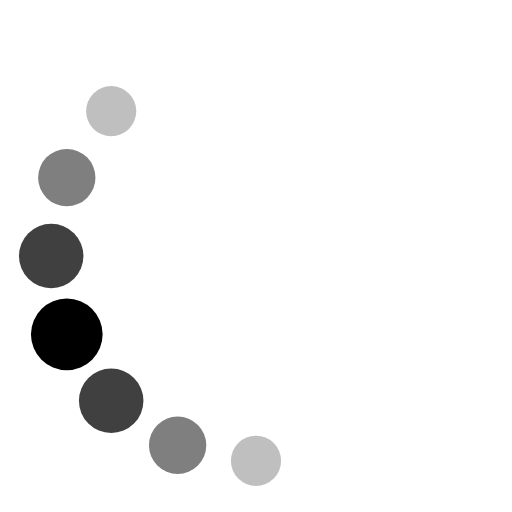
t = 0.00 s
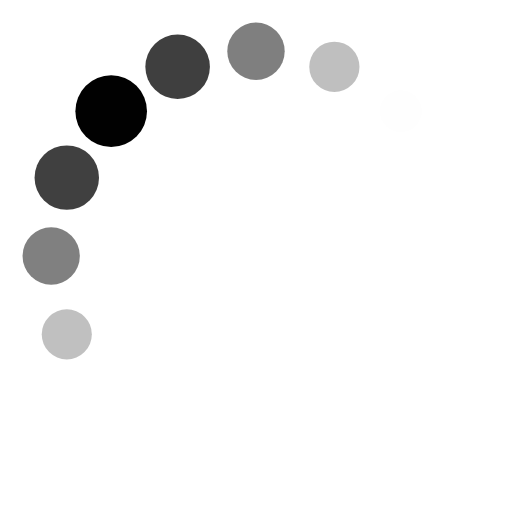
t = 0.19 s
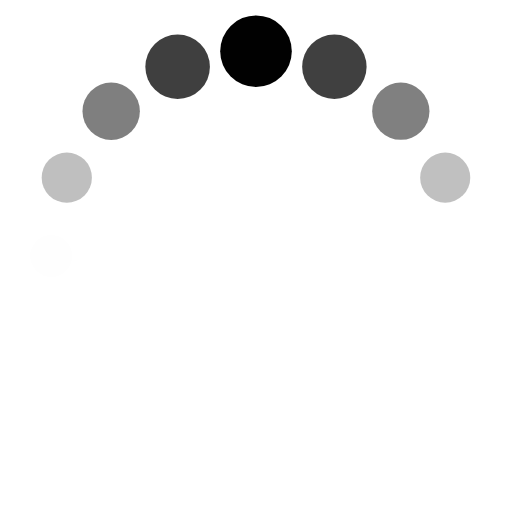
t = 0.31 s
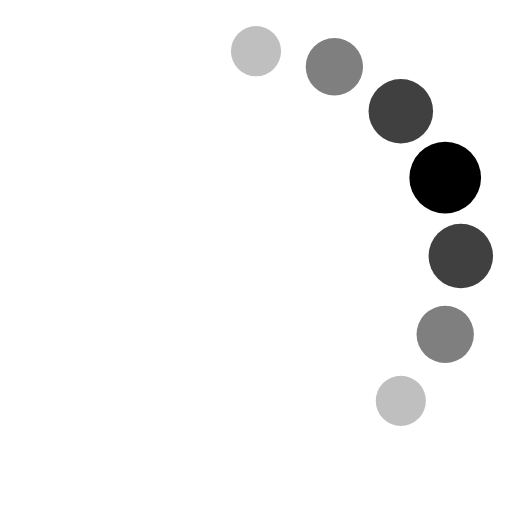
t = 0.50 s
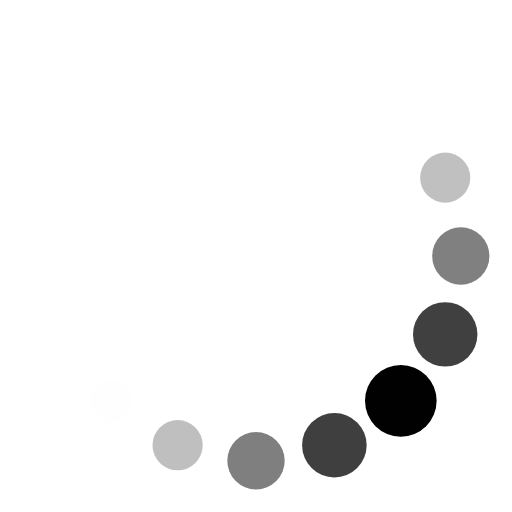
t = 0.69 s
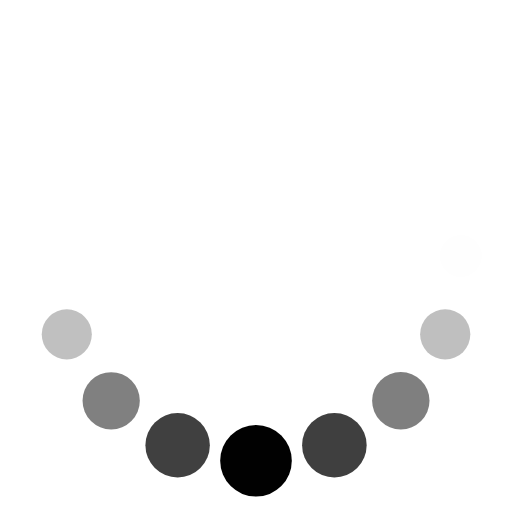
t = 0.81 s

The animated SVG that drew these frames (rendered in a browser with its animation timeline set to each time). Animation: 32 SMIL elements (animate=32); one cycle of 1.00 s, repeats indefinitely.

<svg  viewBox="0 0 100 100" class="loading svg"  xmlns="http://www.w3.org/2000/svg" xmlns:svg="http://www.w3.org/2000/svg">
 <title>Loading Spinner</title>
  <g fill="#7b95e000">
    <circle cx="90" cy="50" r="6.47086">
      <animate attributeName="r" values="4.2;4.2;7;4.2;4.2" times="0;0.1;0.2;0.3;1" dur="1s" repeatCount="indefinite" begin="-0.9375s"></animate>
      <animate attributeName="fill" values="#00000000;#00000000;#000000;#00000000;#00000000" repeatCount="indefinite" times="0;0.1;0.2;0.3;1" dur="1s" begin="-0.9375s"></animate>
    </circle>
    <circle cx="86.95518130045147" cy="65.3073372946036" r="6.82914">
      <animate attributeName="r" values="4.2;4.2;7;4.2;4.2" times="0;0.1;0.2;0.3;1" dur="1s" repeatCount="indefinite" begin="-0.875s"></animate>
      <animate attributeName="fill" values="#00000000;#00000000;#000000;#00000000;#00000000" repeatCount="indefinite" times="0;0.1;0.2;0.3;1" dur="1s" begin="-0.875s"></animate>
    </circle>
    <circle cx="78.2842712474619" cy="78.2842712474619" r="6.12914">
      <animate attributeName="r" values="4.2;4.2;7;4.2;4.2" times="0;0.1;0.2;0.3;1" dur="1s" repeatCount="indefinite" begin="-0.8125s" ></animate>
      <animate attributeName="fill" values="#00000000;#00000000;#000000;#00000000;#00000000" repeatCount="indefinite" times="0;0.1;0.2;0.3;1" dur="1s" begin="-0.8125s"></animate>
    </circle>
    <circle cx="65.3073372946036" cy="86.95518130045147" r="5.42914">
      <animate attributeName="r" values="4.2;4.2;7;4.2;4.2" times="0;0.1;0.2;0.3;1" dur="1s" repeatCount="indefinite" begin="-0.75s"></animate>
      <animate attributeName="fill" values="#00000000;#00000000;#000000;#00000000;#00000000" repeatCount="indefinite" times="0;0.1;0.2;0.3;1" dur="1s" begin="-0.75s"></animate>
    </circle>
    <circle cx="50" cy="90" r="4.72914">
      <animate attributeName="r" values="4.2;4.2;7;4.2;4.2" times="0;0.1;0.2;0.3;1" dur="1s" repeatCount="indefinite" begin="-0.6875s"></animate>
      <animate attributeName="fill" values="#00000000;#00000000;#000000;#00000000;#00000000" repeatCount="indefinite" times="0;0.1;0.2;0.3;1" dur="1s" begin="-0.6875s"></animate>
    </circle>
    <circle cx="34.692662705396415" cy="86.95518130045147" r="4.2">
      <animate attributeName="r" values="4.2;4.2;7;4.2;4.2" times="0;0.1;0.2;0.3;1" dur="1s" repeatCount="indefinite" begin="-0.625s"></animate>
      <animate attributeName="fill" values="#00000000;#00000000;#000000;#00000000;#00000000" repeatCount="indefinite" times="0;0.1;0.2;0.3;1" dur="1s" begin="-0.625s"></animate>
    </circle>
    <circle cx="21.7157287525381" cy="78.2842712474619" r="4.2">
      <animate attributeName="r" values="4.2;4.2;7;4.2;4.2" times="0;0.1;0.2;0.3;1" dur="1s" repeatCount="indefinite" begin="-0.5625s"></animate>
      <animate attributeName="fill" values="#00000000;#00000000;#000000;#00000000;#00000000" repeatCount="indefinite" times="0;0.1;0.2;0.3;1" dur="1s" begin="-0.5625s"></animate>
    </circle>
    <circle cx="13.044818699548529" cy="65.3073372946036" r="4.2">
      <animate attributeName="r" values="4.2;4.2;7;4.2;4.2" times="0;0.1;0.2;0.3;1" dur="1s" repeatCount="indefinite" begin="-0.5s"></animate>
      <animate attributeName="fill" values="#00000000;#00000000;#000000;#00000000;#00000000" repeatCount="indefinite" times="0;0.1;0.2;0.3;1" dur="1s" begin="-0.5s"></animate>
    </circle>
    <circle cx="10" cy="50.00000000000001" r="4.2">
      <animate attributeName="r" values="4.2;4.2;7;4.2;4.2" times="0;0.1;0.2;0.3;1" dur="1s" repeatCount="indefinite" begin="-0.4375s"></animate>
      <animate attributeName="fill" values="#00000000;#00000000;#000000;#00000000;#00000000" repeatCount="indefinite" times="0;0.1;0.2;0.3;1" dur="1s" begin="-0.4375s"></animate>
    </circle>
    <circle cx="13.044818699548529" cy="34.692662705396415" r="4.2">
      <animate attributeName="r" values="4.2;4.2;7;4.2;4.2" times="0;0.1;0.2;0.3;1" dur="1s" repeatCount="indefinite" begin="-0.375s"></animate>
      <animate attributeName="fill" values="#00000000;#00000000;#000000;#00000000;#00000000" repeatCount="indefinite" times="0;0.1;0.2;0.3;1" dur="1s" begin="-0.375s"></animate>
    </circle>
    <circle cx="21.71572875253809" cy="21.7157287525381" r="4.2">
      <animate attributeName="r" values="4.2;4.2;7;4.2;4.2" times="0;0.1;0.2;0.3;1" dur="1s" repeatCount="indefinite" begin="-0.3125s"></animate>
      <animate attributeName="fill" values="#00000000;#00000000;#000000;#00000000;#00000000" repeatCount="indefinite" times="0;0.1;0.2;0.3;1" dur="1s" begin="-0.3125s"></animate>
    </circle>
    <circle cx="34.69266270539639" cy="13.044818699548543" r="4.2">
      <animate attributeName="r" values="4.2;4.2;7;4.2;4.2" times="0;0.1;0.2;0.3;1" dur="1s" repeatCount="indefinite" begin="-0.25s"></animate>
      <animate attributeName="fill" values="#00000000;#00000000;#000000;#00000000;#00000000" repeatCount="indefinite" times="0;0.1;0.2;0.3;1" dur="1s" begin="-0.25s"></animate>
    </circle>
    <circle cx="49.99999999999999" cy="10" r="4.2">
      <animate attributeName="r" values="4.2;4.2;7;4.2;4.2" times="0;0.1;0.2;0.3;1" dur="1s" repeatCount="indefinite" begin="-0.1875s"></animate>
      <animate attributeName="fill" values="#00000000;#00000000;#000000;#00000000;#00000000" repeatCount="indefinite" times="0;0.1;0.2;0.3;1" dur="1s" begin="-0.1875s"></animate>
    </circle>
    <circle cx="65.3073372946036" cy="13.044818699548536" r="4.37086">
      <animate attributeName="r" values="4.2;4.2;7;4.2;4.2" times="0;0.1;0.2;0.3;1" dur="1s" repeatCount="indefinite" begin="-0.125s"></animate>
      <animate attributeName="fill" values="#00000000;#00000000;#000000;#00000000;#00000000" repeatCount="indefinite" times="0;0.1;0.2;0.3;1" dur="1s" begin="-0.125s"></animate>
    </circle>
    <circle cx="78.2842712474619" cy="21.71572875253809" r="5.07086">
      <animate attributeName="r" values="4.2;4.2;7;4.2;4.2" times="0;0.1;0.2;0.3;1" dur="1s" repeatCount="indefinite" begin="-0.0625s"></animate>
      <animate attributeName="fill" values="#00000000;#00000000;#000000;#00000000;#00000000" repeatCount="indefinite" times="0;0.1;0.2;0.3;1" dur="1s" begin="-0.0625s"></animate>
    </circle>
    <circle cx="86.95518130045146" cy="34.69266270539639" r="5.77086">
      <animate attributeName="r" values="4.2;4.2;7;4.2;4.2" times="0;0.1;0.2;0.3;1" dur="1s" repeatCount="indefinite" begin="0s"></animate>
      <animate attributeName="fill" values="#00000000;#00000000;#000000;#00000000;#00000000" repeatCount="indefinite" times="0;0.1;0.2;0.3;1" dur="1s" begin="0s"></animate>
    </circle>
  </g>
</svg>
